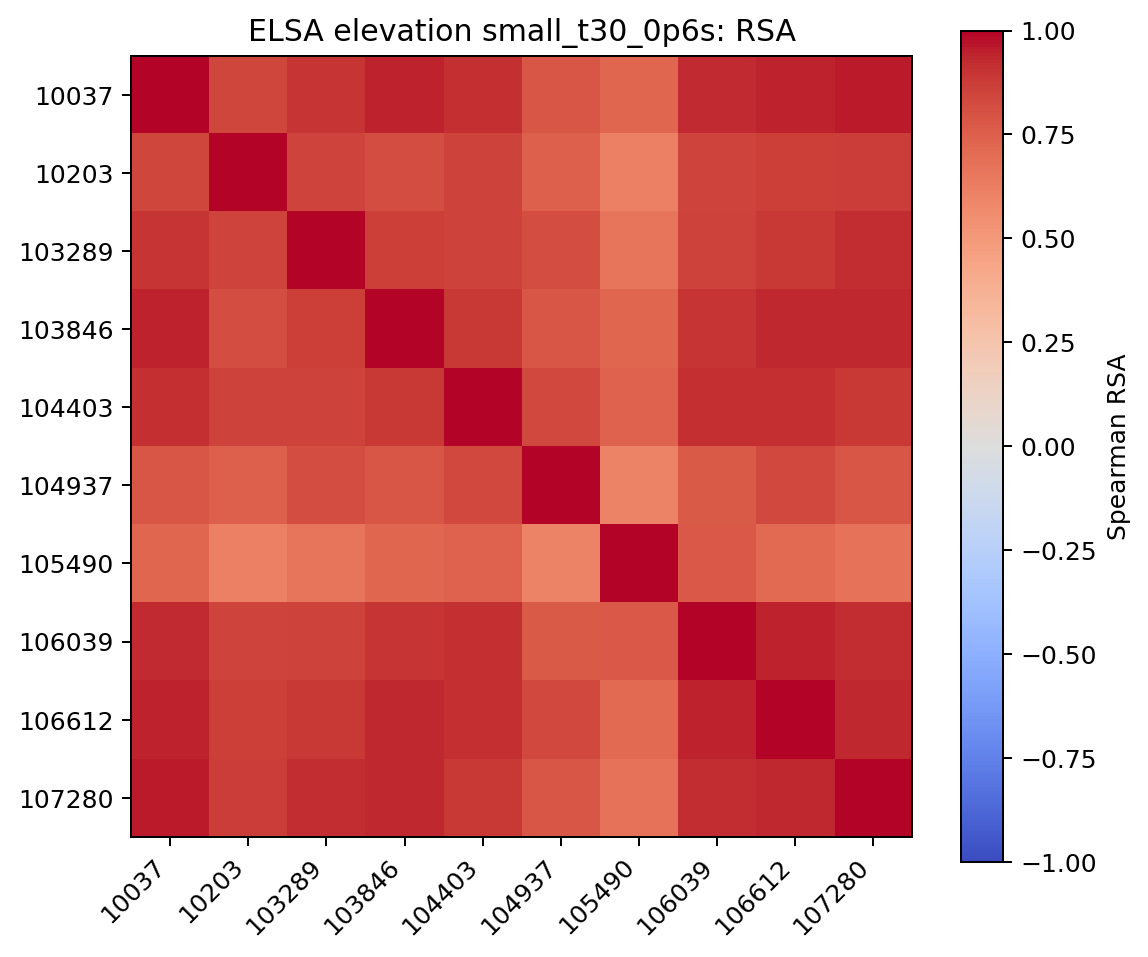

The data file committed next to this chart (first rows):
, 10037, 10203, 103289, 103846, 104403, 104937, 105490, 106039, 106612, 107280
10037, 1.0, 0.8369, 0.8932, 0.9434, 0.908, 0.782, 0.7216, 0.9232, 0.9422, 0.9575
10203, 0.8369, 1.0, 0.8502, 0.819, 0.8528, 0.747, 0.613, 0.8497, 0.8645, 0.8712
103289, 0.8932, 0.8502, 1.0, 0.8644, 0.8522, 0.8184, 0.6586, 0.8547, 0.8843, 0.9154
103846, 0.9434, 0.819, 0.8644, 1.0, 0.8829, 0.7878, 0.7224, 0.8975, 0.933, 0.9318
104403, 0.908, 0.8528, 0.8522, 0.8829, 1.0, 0.8288, 0.735, 0.9132, 0.914, 0.8898
104937, 0.782, 0.747, 0.8184, 0.7878, 0.8288, 1.0, 0.6054, 0.7676, 0.8311, 0.7863
105490, 0.7216, 0.613, 0.6586, 0.7224, 0.735, 0.6054, 1.0, 0.7767, 0.7076, 0.6722
106039, 0.9232, 0.8497, 0.8547, 0.8975, 0.9132, 0.7676, 0.7767, 1.0, 0.9401, 0.9184
106612, 0.9422, 0.8645, 0.8843, 0.933, 0.914, 0.8311, 0.7076, 0.9401, 1.0, 0.9328
107280, 0.9575, 0.8712, 0.9154, 0.9318, 0.8898, 0.7863, 0.6722, 0.9184, 0.9328, 1.0
